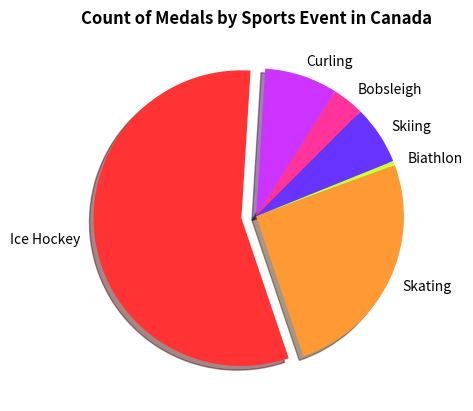

Write the Python code that produced this figure.
import matplotlib.pyplot as plt

values = [22, 50, 351, 159, 3, 40]
colors = ['#ff3399', '#cc33ff', '#ff3333', '#ff9933', '#ccff33','#6633ff']
labels = ["Bobsleigh", "Curling", "Ice Hockey", "Skating", "Biathlon", "Skiing"]

explode = (0, 0, 0.1, 0, 0, 0)

plt.pie(values, labels=labels, startangle=45, counterclock = True, colors=colors, explode=explode, shadow = True)


plt.title("Count of Medals by Sports Event in Canada", fontweight= 'bold')

plt.show()